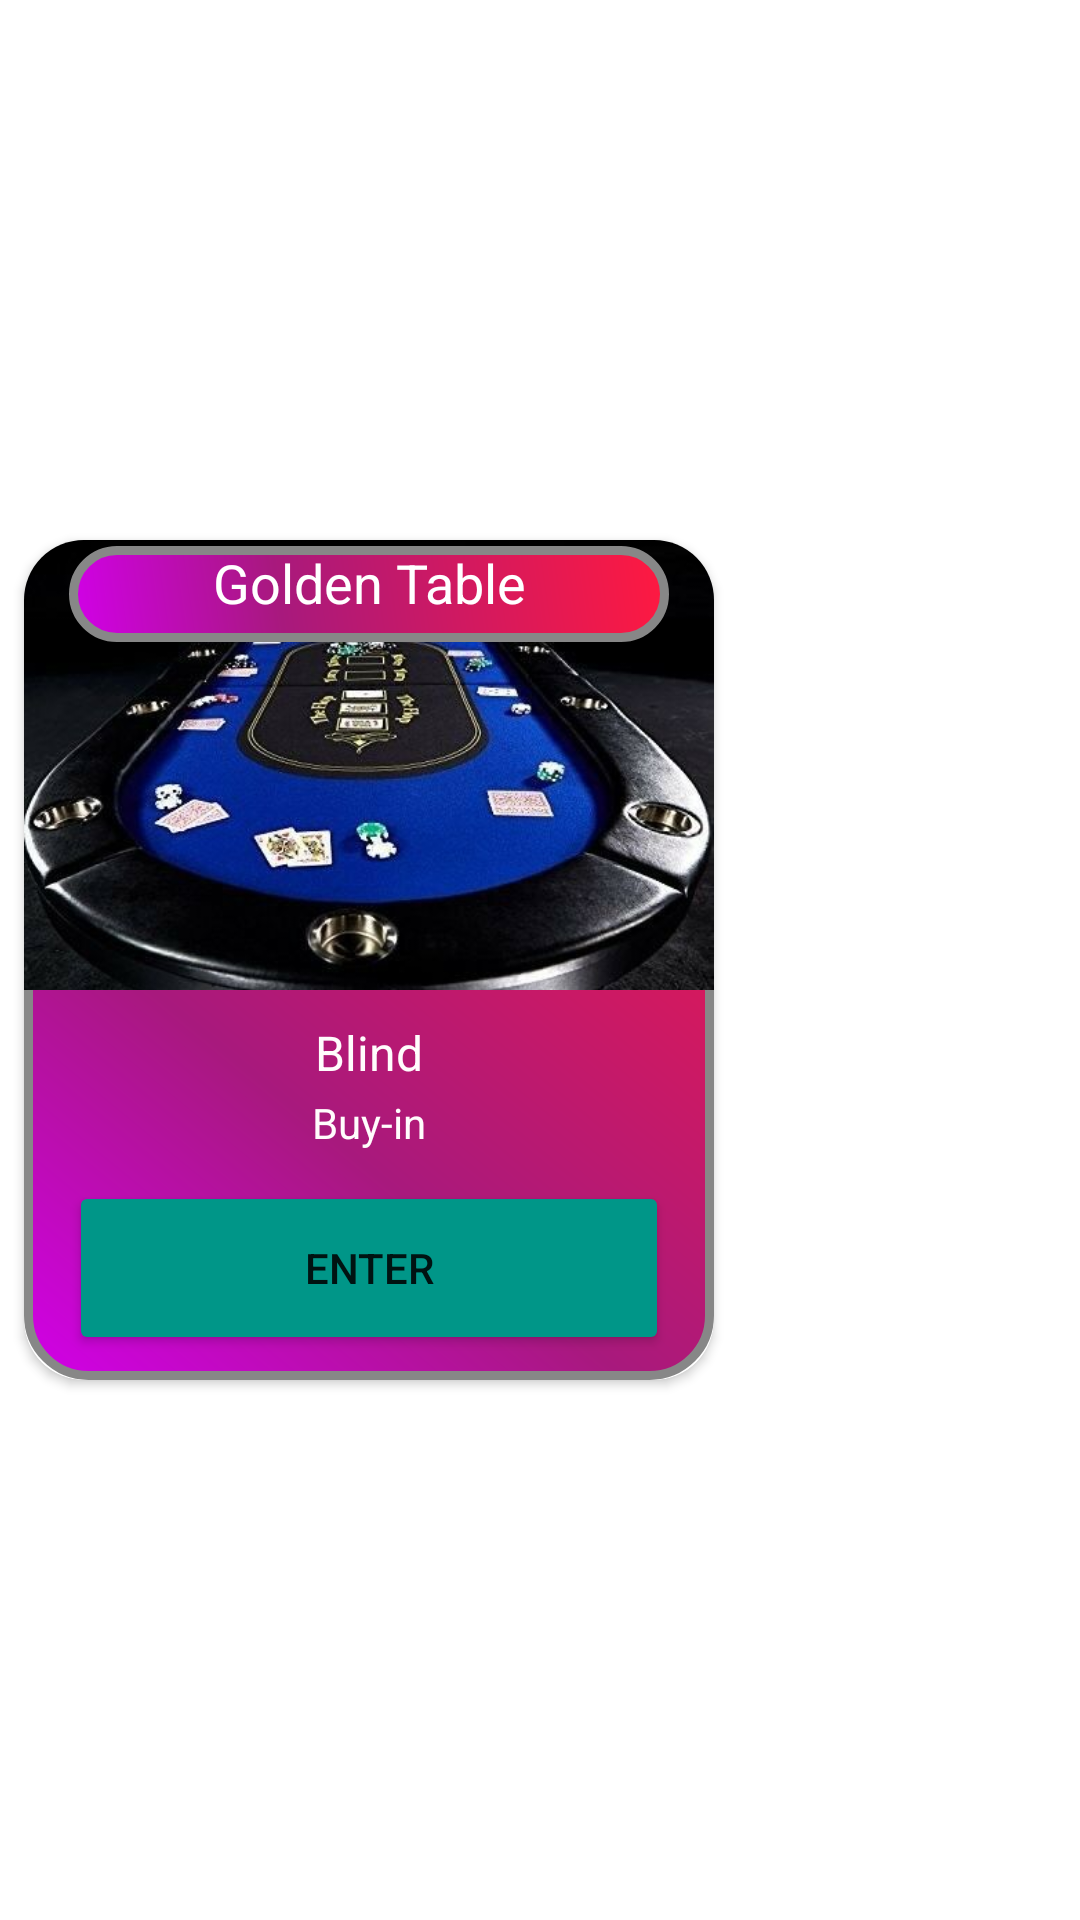

Write the Android layout XML for this screen, with the resource values it uses.
<!-- AndroidManifest.xml: application theme Theme.Poker -->
<!-- res/layout/item.xml -->
<?xml version="1.0" encoding="utf-8"?>
<LinearLayout xmlns:android="http://schemas.android.com/apk/res/android"
    xmlns:app="http://schemas.android.com/apk/res-auto"
    xmlns:tools="http://schemas.android.com/tools"
    android:layout_width="250dp"
    android:layout_height="300dp"
    android:gravity="center_vertical"
    android:orientation="vertical">

    <androidx.cardview.widget.CardView
        android:layout_width="230dp"
        android:layout_height="280dp"
        android:layout_margin="8dp"

        app:cardCornerRadius="20dp">

        <RelativeLayout
            android:layout_width="match_parent"
            android:layout_height="280dp"
            android:background="@drawable/btnbackground1">

            <ImageView
                android:id="@+id/image"
                android:layout_width="300dp"
                android:layout_height="150dp"
                android:scaleType="centerCrop"
                android:src="@drawable/table_1"
                android:textAlignment="center" />

            <TextView
                android:id="@+id/table_name"
                android:layout_width="200dp"
                android:layout_height="32dp"
                android:layout_alignParentStart="true"
                android:layout_alignParentLeft="true"
                android:layout_alignParentTop="true"
                android:layout_alignParentEnd="true"
                android:layout_alignParentRight="true"
                android:layout_alignParentBottom="true"

                android:layout_centerInParent="true"
                android:layout_marginStart="15dp"
                android:layout_marginLeft="15dp"
                android:layout_marginTop="2dp"
                android:layout_marginEnd="15dp"
                android:layout_marginRight="15dp"
                android:layout_marginBottom="246dp"
                android:background="@drawable/btnbackground1"
                android:text="Golden Table"
                android:textAlignment="center"
                android:textColor="#FFFFFF"
                android:textSize="18sp" />

            <TextView
                android:id="@+id/blind"
                android:layout_width="match_parent"
                android:layout_height="wrap_content"
                android:layout_below="@id/image"
                android:layout_alignParentStart="true"

                android:layout_marginTop="10dp"
                android:text="Blind"

                android:textAlignment="center"
                android:textColor="#FFFCFC"
                android:textSize="16sp" />

            <TextView
                android:id="@+id/buyin"
                android:layout_width="match_parent"
                android:layout_height="wrap_content"
                android:layout_below="@id/blind"
                android:layout_alignParentStart="true"

                android:layout_marginTop="3dp"

                android:drawablePadding="10dp"
                android:ellipsize="end"
                android:maxLines="3"
                android:text="Buy-in"
                android:textAlignment="center"
                android:textColor="#FFFCFC" />

            <Button
                android:id="@+id/golobbybtn"
                android:layout_width="200dp"
                android:layout_height="58dp"
                android:layout_below="@+id/buyin"
                android:layout_alignParentStart="true"
                android:layout_alignParentEnd="true"
                android:layout_marginStart="15dp"
                android:layout_marginTop="10dp"
                android:layout_marginEnd="15dp"
                android:backgroundTint="#009688"
                android:onClick="openPopUpByuin"
                android:text="Enter" />


        </RelativeLayout>

        <androidx.constraintlayout.widget.Guideline
            android:id="@+id/guideline_hr_60"
            android:layout_width="wrap_content"
            android:layout_height="wrap_content"
            android:orientation="horizontal" />


        <androidx.constraintlayout.widget.Guideline
            android:id="@+id/guideline_hr_80"
            android:layout_width="wrap_content"
            android:layout_height="wrap_content"
            android:orientation="horizontal" />

        <androidx.constraintlayout.widget.Guideline
            android:id="@+id/guideline_hr_20"
            android:layout_width="wrap_content"
            android:layout_height="wrap_content"
            android:orientation="horizontal" />
    </androidx.cardview.widget.CardView>

</LinearLayout>
<!-- resources referenced by this layout -->
<resources>
  <!-- drawable btnbackground1 (drawable) -->
  <?xml version="1.0" encoding="utf-8"?>
  <shape xmlns:android="http://schemas.android.com/apk/res/android" android:shape="rectangle" >
      <corners
          android:radius="20dp"
          />
      <gradient
          android:angle="45"
          android:centerX="35%"
          android:centerColor="#A8197D"
          android:startColor="#D100E8"
          android:endColor="#FF1940"
          android:type="linear"
          />
      <padding
          android:left="0dp"
          android:top="0dp"
          android:right="0dp"
          android:bottom="0dp"
          />
      <size
          android:width="270dp"
          android:height="100dp"
          />
      <stroke
          android:width="3dp"
          android:color="#878787"
          />
  </shape>
  <!-- drawable table_1: jpg bitmap (drawable, 37225 bytes) -->
  <style name="Theme.Poker" parent="Theme.MaterialComponents.DayNight.NoActionBar">
          
          <item name="colorPrimary">@color/colorPrimary</item>
          <item name="colorPrimaryDark">@color/colorPrimaryDark</item>
          <item name="colorAccent">@color/colorAccent</item>
          
          <item name="android:statusBarColor" tools:targetApi="l">?attr/colorPrimaryVariant</item>
          
      </style>
  <color name="colorPrimary">#3F51B5</color>
  <color name="colorPrimaryDark">#303F9F</color>
  <color name="colorAccent">#FF4081</color>
</resources>
